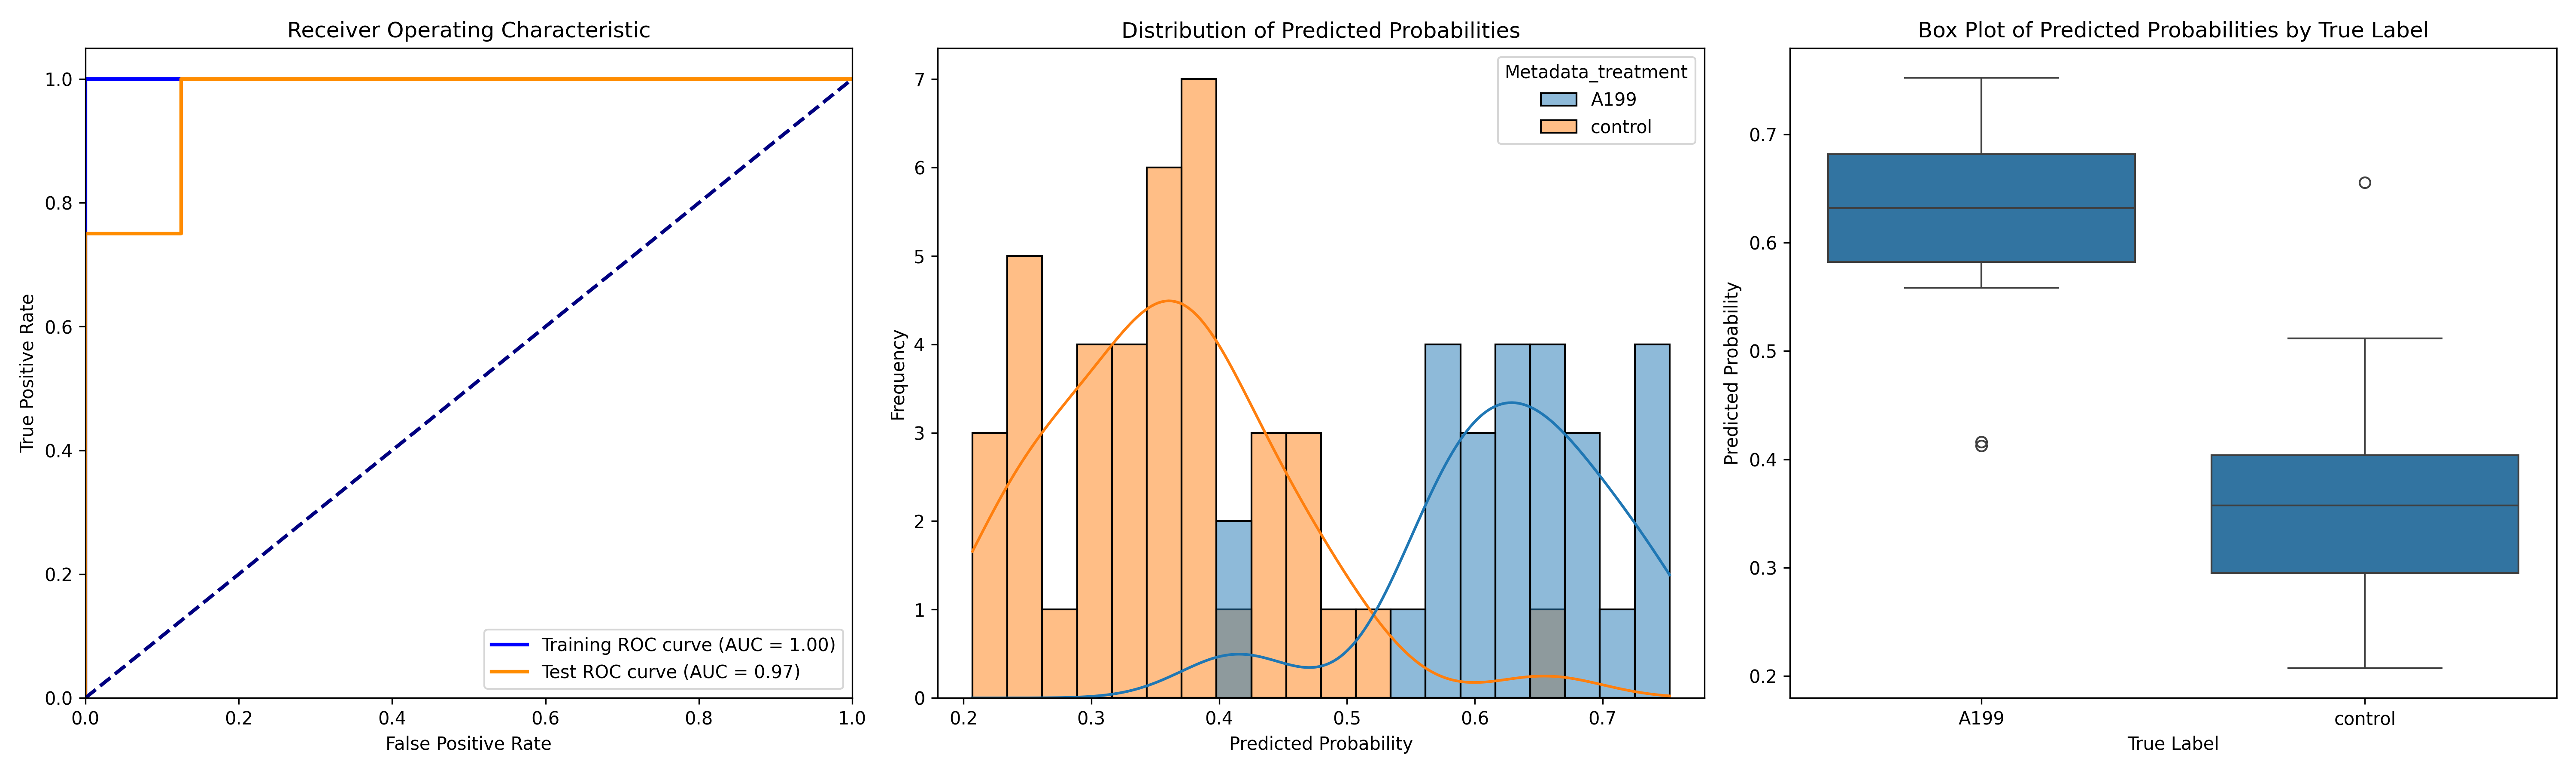

The table this chart was drawn from, first rows:
ObjectNumber, Metadata_site, Metadata_concentration, Metadata_hour, Metadata_treatment, Predicted_Probability, Is_Test, S
1, 0, 90, 6, A199, 0.5778, False, 0.2196
2, 0, 90, 6, A199, 0.7102, False, 0.352
1, 1, 90, 6, A199, 0.5695, False, 0.2113
2, 1, 90, 6, A199, 0.6044, False, 0.2462
1, 11, 90, 6, A199, 0.5739, False, 0.2158
1, 12, 90, 6, A199, 0.6515, False, 0.2934
1, 13, 90, 6, A199, 0.6812, True, 0.323
2, 13, 90, 6, A199, 0.7254, True, 0.3672
1, 14, 90, 6, A199, 0.7398, False, 0.3816
2, 14, 90, 6, A199, 0.7404, False, 0.3823
1, 15, 90, 6, A199, 0.6818, True, 0.3236
2, 15, 90, 6, A199, 0.7525, False, 0.3943
1, 16, 90, 6, A199, 0.63, False, 0.2718
2, 16, 90, 6, A199, 0.6637, False, 0.3056
3, 16, 90, 6, A199, 0.5583, True, 0.2001
1, 2, 90, 6, A199, 0.6565, False, 0.2983
1, 3, 90, 6, A199, 0.6348, False, 0.2766
1, 4, 90, 6, A199, 0.6227, False, 0.2645
2, 4, 90, 6, A199, 0.4126, True, 0.05443
1, 5, 90, 6, A199, 0.5636, True, 0.2055
1, 6, 90, 6, A199, 0.4161, True, 0.05795
2, 6, 90, 6, A199, 0.6823, False, 0.3241
1, 7, 90, 6, A199, 0.6193, False, 0.2611
2, 7, 90, 6, A199, 0.5982, False, 0.24
1, 8, 90, 6, A199, 0.5958, False, 0.2376
1, 9, 90, 6, A199, 0.6442, True, 0.286
1, 0, 0, 2, control, 0.3408, False, -0.01742
2, 0, 0, 2, control, 0.2935, False, -0.06465
3, 0, 0, 2, control, 0.3865, True, 0.02827
4, 0, 0, 2, control, 0.4584, False, 0.1002
5, 0, 0, 2, control, 0.274, False, -0.08415
6, 0, 0, 2, control, 0.3538, False, -0.004342
7, 0, 0, 2, control, 0.3862, True, 0.02801
8, 0, 0, 2, control, 0.3559, False, -0.002287
1, 1, 0, 2, control, 0.2593, True, -0.09889
2, 1, 0, 2, control, 0.3587, True, 0.000555
1, 2, 0, 2, control, 0.311, False, -0.04722
2, 2, 0, 2, control, 0.2412, True, -0.117
3, 2, 0, 2, control, 0.501, False, 0.1428
1, 3, 0, 2, control, 0.3167, False, -0.04148
2, 3, 0, 2, control, 0.3215, False, -0.03667
3, 3, 0, 2, control, 0.2536, False, -0.1046
1, 4, 0, 2, control, 0.3224, False, -0.03578
2, 4, 0, 2, control, 0.3967, True, 0.03851
1, 5, 0, 2, control, 0.3837, False, 0.02554
2, 5, 0, 2, control, 0.3758, False, 0.01758
3, 5, 0, 2, control, 0.2584, False, -0.09981
4, 5, 0, 2, control, 0.3105, False, -0.04771
5, 5, 0, 2, control, 0.3666, False, 0.0084
1, 6, 0, 2, control, 0.4296, False, 0.07145
2, 6, 0, 2, control, 0.2519, False, -0.1063
3, 6, 0, 2, control, 0.355, False, -0.003154
4, 6, 0, 2, control, 0.4411, False, 0.08292
1, 7, 0, 2, control, 0.2955, False, -0.0627
2, 7, 0, 2, control, 0.2123, False, -0.1459
1, 8, 0, 2, control, 0.4254, False, 0.06717
2, 8, 0, 2, control, 0.4632, False, 0.105
3, 8, 0, 2, control, 0.207, False, -0.1512
4, 8, 0, 2, control, 0.2207, False, -0.1375
1, 9, 0, 2, control, 0.5117, True, 0.1535
... 6 more rows
